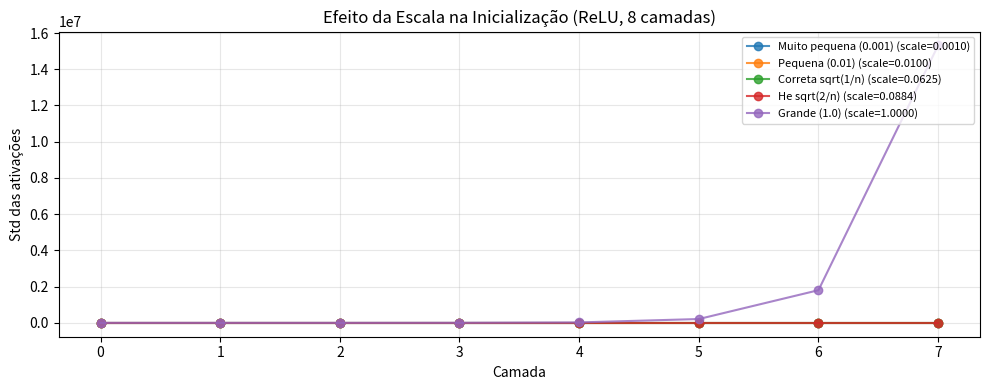

Write Python code to recreate this figure.
# GO0924-W
# ═══════════════════════════════════════════════════════════════════
# INICIALIZAÇÃO ALEATÓRIA SIMPLES (RANDOM SMALL)
# Slide 26: Problema com inicialização sem cuidado
# ═══════════════════════════════════════════════════════════════════
"""
Inicialização simples com escala:
  W ~ N(0, sqrt(1/n_in))

Equivalente ao LeCun, mas mostrando o problema de escala.
Pesos muito grandes ou muito pequenos quebram o aprendizado.
"""

import numpy as np
import matplotlib
matplotlib.use("Agg")
import matplotlib.pyplot as plt


def relu(z):
    return np.maximum(0, z)


def testar_escala(scale, n_layers=8, n=128, n_samples=64):
    """Simula forward pass e mede std das ativações."""
    x = np.random.randn(n_samples, n)
    stds = []
    for _ in range(n_layers):
        W = np.random.randn(n, n) * scale
        x = relu(x @ W)
        stds.append(x.std())
        if stds[-1] == 0 or stds[-1] > 1e10:
            break
    return stds


if __name__ == "__main__":
    np.random.seed(42)
    n_in = 256

    print("=" * 55)
    print("EFEITO DA ESCALA NA INICIALIZAÇÃO DE PESOS")
    print("=" * 55)

    escalas = {
        "Muito pequena (0.001)": 0.001,
        "Pequena (0.01)":        0.01,
        "Correta sqrt(1/n)":     np.sqrt(1.0 / n_in),
        "He sqrt(2/n)":          np.sqrt(2.0 / n_in),
        "Grande (1.0)":          1.0,
    }

    plt.figure(figsize=(10, 4))
    for nome, scale in escalas.items():
        stds = testar_escala(scale)
        plt.plot(stds, "o-", label=f"{nome} (scale={scale:.4f})", alpha=0.8)
        final = stds[-1] if stds else 0
        print(f"  {nome:30s}: std final = {final:.6f}")

    plt.xlabel("Camada")
    plt.ylabel("Std das ativações")
    plt.title("Efeito da Escala na Inicialização (ReLU, 8 camadas)")
    plt.legend(fontsize=8, loc="upper right")
    plt.grid(True, alpha=0.3)
    plt.tight_layout()
    plt.savefig("GO0924_escala_inicializacao.png", dpi=100, bbox_inches="tight")
    plt.show()
    print("\nSalvo: GO0924_escala_inicializacao.png")
    print("\n📌 Escalas muito pequenas → ativações somem (vanishing)")
    print("  Escalas muito grandes → ativações explodem (exploding)")
    print("  He/Xavier → mantém escala estável por toda a rede")
